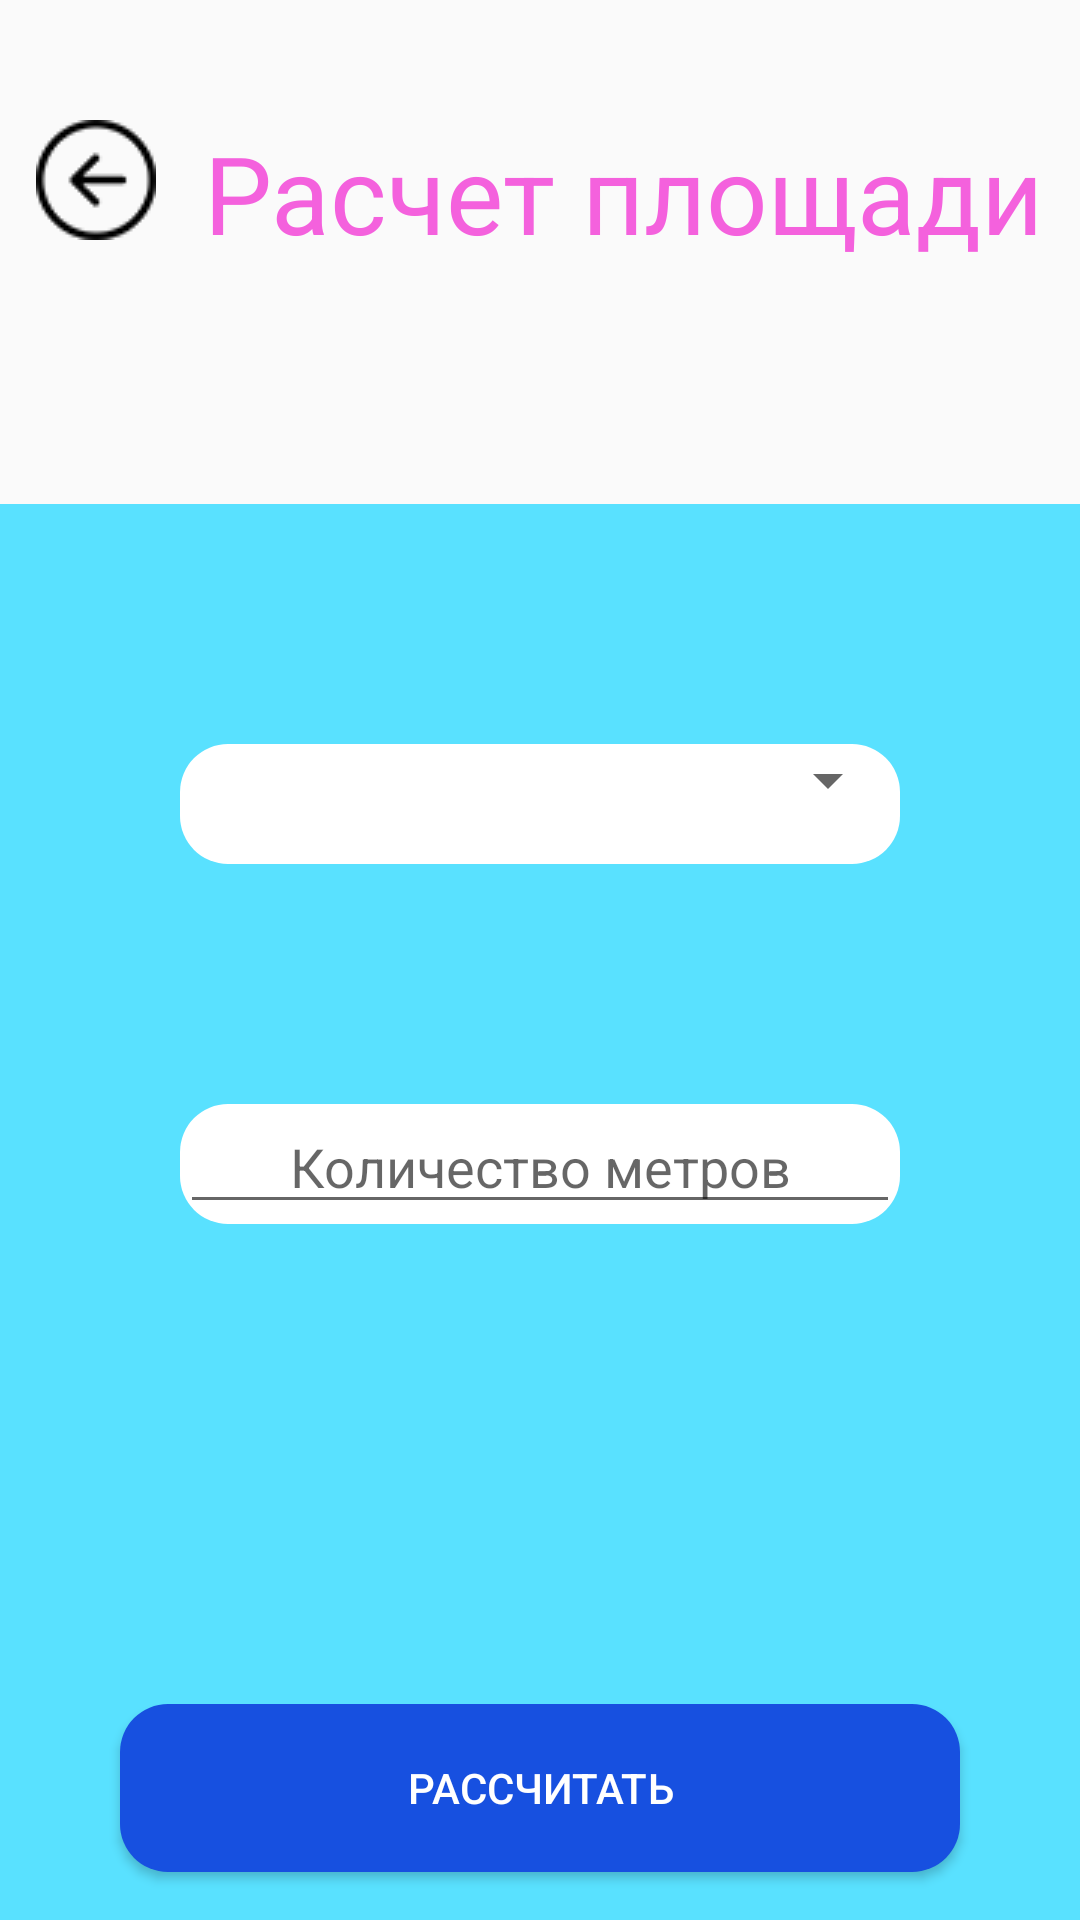

The Android layout XML behind this screen, and the referenced resources:
<!-- AndroidManifest.xml: application theme Theme.SyubaevSA_01_03 -->
<!-- res/layout/activity_cost_calculation.xml -->
<?xml version="1.0" encoding="utf-8"?>
<LinearLayout xmlns:android="http://schemas.android.com/apk/res/android"
    xmlns:app="http://schemas.android.com/apk/res-auto"
    xmlns:tools="http://schemas.android.com/tools"
    android:id="@+id/main"
    android:layout_width="match_parent"
    android:layout_height="match_parent"
    android:orientation="vertical"
    tools:context=".cost_calculation">

    
    <LinearLayout
        android:layout_width="wrap_content"
        android:layout_height="wrap_content"
        android:layout_marginVertical="40dp"
        android:layout_gravity="center">

        <ImageButton
            android:id="@+id/btnBack"
            android:layout_width="40dp"
            android:layout_height="40dp"
            android:layout_marginBottom="48dp"
            android:background="?attr/selectableItemBackgroundBorderless"
            android:src="@drawable/arrowback"
            tools:ignore="TouchTargetSizeCheck,SpeakableTextPresentCheck" />

        <TextView
            android:id="@+id/textView"
            android:layout_width="wrap_content"
            android:layout_height="wrap_content"
            android:layout_marginLeft="16dp"
            android:text="Расчет площади"
            android:textSize="36sp"
            android:textColor="@color/pink"/>
    </LinearLayout>

    
    <LinearLayout
        android:layout_width="match_parent"
        android:layout_height="400dp"
        android:background="@color/ltblue"
        android:orientation="vertical">

        
        <LinearLayout
            android:id="@+id/block2List"
            android:layout_width="240dp"
            android:layout_height="40dp"
            android:layout_gravity="center"
            android:layout_marginTop="80dp"
            android:background="@drawable/whiteblock_corner_radius10">

            <Spinner
                android:id="@+id/spinnerApartmentType"
                android:layout_width="match_parent"
                android:layout_height="wrap_content"
                android:layout_marginBottom="16dp"
                tools:ignore="TouchTargetSizeCheck" />
        </LinearLayout>

        
        <LinearLayout
            android:id="@+id/block3"
            android:layout_width="240dp"
            android:layout_height="40dp"
            android:layout_gravity="center"
            android:layout_marginTop="80dp"
            android:background="@drawable/whiteblock_corner_radius10">

            <EditText
                android:id="@+id/etSquareMeters"
                android:layout_width="match_parent"
                android:layout_height="match_parent"
                android:gravity="center"
                android:hint="Количество метров"
                android:textColor="@color/black"
                android:textSize="18sp"
                android:inputType="numberDecimal"
                tools:ignore="TouchTargetSizeCheck" />
        </LinearLayout>
    </LinearLayout> 

    
    <LinearLayout
        android:layout_width="match_parent"
        android:layout_height="match_parent"
        android:background="@color/ltblue"
        android:orientation="vertical">

        <Button
            android:id="@+id/btnCalculate"
            android:layout_width="match_parent"
            android:layout_height="56dp"
            android:layout_marginHorizontal="40dp"
            android:background="@drawable/button_corner_radius10"
            android:textColor="@color/white"
            android:text="Рассчитать"/>
    </LinearLayout>
</LinearLayout>
<!-- resources referenced by this layout -->
<resources>
  <color name="black">#FF000000</color>
  <color name="ltblue">#59e1ff</color>
  <color name="pink">#F461DD</color>
  <color name="white">#FFFFFFFF</color>
  <!-- drawable arrowback: png bitmap (drawable, 2568 bytes) -->
  <!-- drawable button_corner_radius10 (drawable) -->
  <?xml version="1.0" encoding="utf-8"?>
  <shape xmlns:android="http://schemas.android.com/apk/res/android"
      android:shape="rectangle">
  
      
      <solid android:color="#1750E0" /> 
  
      
      <corners android:radius="16dp" /> 
  </shape>
  <!-- drawable whiteblock_corner_radius10 (drawable) -->
  <?xml version="1.0" encoding="utf-8"?>
  <shape xmlns:android="http://schemas.android.com/apk/res/android"
      android:shape="rectangle">
  
      
      <solid android:color="#FFFFFF" /> 
  
      
      <corners android:radius="16dp" /> 
  </shape>
  <style name="Theme.SyubaevSA_01_03" parent="Theme.AppCompat.Light.DarkActionBar" />
</resources>
